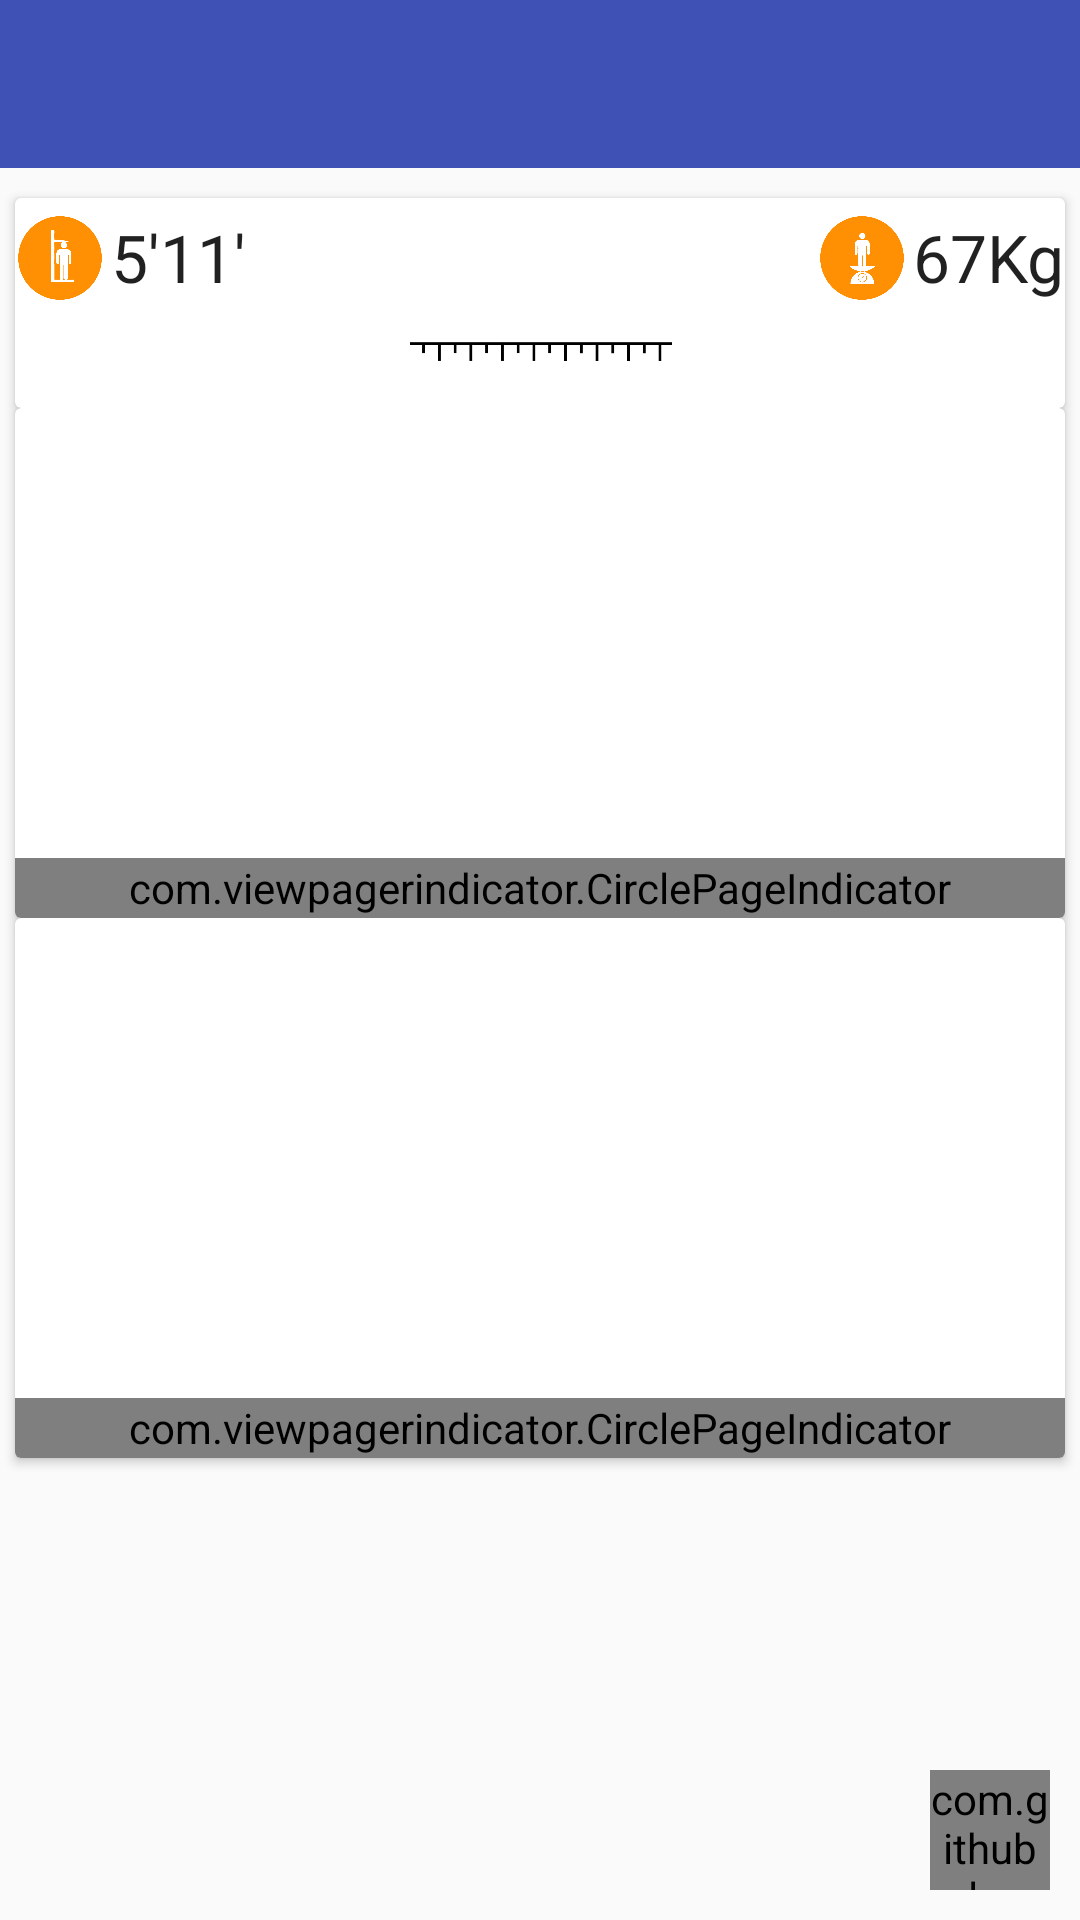

Write the Android layout XML for this screen, with the resource values it uses.
<!-- AndroidManifest.xml: application theme AppTheme -->
<!-- res/layout/activity_landing.xml -->
<?xml version="1.0" encoding="utf-8"?>
<FrameLayout xmlns:android="http://schemas.android.com/apk/res/android"
    xmlns:fab="http://schemas.android.com/apk/res-auto"
    xmlns:tools="http://schemas.android.com/tools"
    android:layout_width="match_parent"
    android:layout_height="match_parent"
    tools:context="fettle.iiitd.com.fettle.Activities.LandingActivity">

    <LinearLayout
        android:layout_width="match_parent"
        android:layout_height="match_parent"
        android:orientation="vertical">

    <android.support.v7.widget.Toolbar
        android:id="@+id/toolbar"
        android:layout_width="match_parent"
        android:layout_height="wrap_content"
        android:background="@color/colorPrimary" />

    <android.support.v7.widget.CardView
        android:layout_width="match_parent"
        android:layout_height="wrap_content"
        android:layout_marginLeft="5dp"
        android:layout_marginRight="5dp"
        android:layout_marginTop="10dp">

        <LinearLayout
            android:layout_width="match_parent"
            android:layout_height="wrap_content"
            android:layout_marginBottom="5dp"
            android:layout_marginTop="5dp"
            android:orientation="vertical">

            <LinearLayout
                android:layout_width="match_parent"
                android:layout_height="wrap_content"
                android:orientation="horizontal">

                <ImageView
                    android:layout_width="30dp"
                    android:layout_height="30dp"
                    android:src="@drawable/height" />

                

                <TextView
                    android:layout_width="wrap_content"
                    android:layout_height="wrap_content"
                    android:layout_marginLeft="2dp"
                    android:gravity="bottom"
                    android:text="5'11'"
                    android:textAppearance="?android:attr/textAppearanceLarge" />

                <View
                    android:layout_width="wrap_content"
                    android:layout_height="0dp"
                    android:layout_weight="1" />

                <ImageView
                    android:layout_width="30dp"
                    android:layout_height="30dp"
                    android:src="@drawable/weight" />

                

                <TextView
                    android:layout_width="wrap_content"
                    android:layout_height="wrap_content"
                    android:layout_marginLeft="2dp"
                    android:gravity="bottom"
                    android:text="67Kg"
                    android:textAppearance="?android:attr/textAppearanceLarge" />

            </LinearLayout>

            <ImageView
                android:layout_width="100dp"
                android:layout_height="30dp"
                android:layout_gravity="center"
                android:src="@drawable/ruler" />
        </LinearLayout>

    </android.support.v7.widget.CardView>

        <android.support.v7.widget.CardView
            android:layout_width="match_parent"
            android:layout_height="170dp"
            android:layout_marginLeft="5dp"
            android:layout_marginRight="5dp">

        <LinearLayout
            android:layout_width="match_parent"
            android:layout_height="match_parent"
            android:orientation="vertical">

            <android.support.v4.view.ViewPager
                android:id="@+id/pager1"
                android:layout_width="match_parent"
                android:layout_height="150dp" />

            <com.viewpagerindicator.CirclePageIndicator
                android:id="@+id/indicator1"
                android:layout_width="match_parent"
                android:layout_height="20dp"
                android:layout_gravity="center_horizontal" />

        </LinearLayout>
    </android.support.v7.widget.CardView>

    <android.support.v7.widget.CardView
        android:layout_width="match_parent"
        android:layout_height="180dp"
        android:layout_marginLeft="5dp"
        android:layout_marginRight="5dp">

        <LinearLayout
            android:layout_width="match_parent"
            android:layout_height="match_parent"
            android:orientation="vertical">

            <android.support.v4.view.ViewPager
                android:id="@+id/pager2"
                android:layout_width="match_parent"
                android:layout_height="160dp" />

            <com.viewpagerindicator.CirclePageIndicator
                android:id="@+id/indicator2"
                android:layout_width="match_parent"
                android:layout_height="20dp"
                android:layout_gravity="center_horizontal" />

        </LinearLayout>
    </android.support.v7.widget.CardView>

    </LinearLayout>

    <com.github.clans.fab.FloatingActionMenu
        android:id="@+id/fab"
        android:layout_width="40dp"
        android:layout_height="40dp"
        android:layout_gravity="bottom|right"
        android:layout_marginBottom="10dp"
        android:layout_marginLeft="10dp"
        android:layout_marginRight="10dp"
        fab:menu_animationDelayPerItem="50"
        fab:menu_backgroundColor="@android:color/transparent"
        fab:menu_buttonSpacing="0dp"
        fab:menu_colorNormal="@android:color/holo_green_light"
        fab:menu_colorPressed="@android:color/holo_green_dark"
        fab:menu_colorRipple="#99FFFFFF"
        fab:menu_fab_label="your_label_here"
        fab:menu_fab_size="normal"
        fab:menu_icon="@drawable/fab"
        fab:menu_labels_colorNormal="#333333"
        fab:menu_labels_colorPressed="#444444"
        fab:menu_labels_colorRipple="#66FFFFFF"
        fab:menu_labels_cornerRadius="3dp"
        fab:menu_labels_ellipsize="none"
        fab:menu_labels_hideAnimation="@anim/fab_slide_out_to_right"
        fab:menu_labels_margin="0dp"
        fab:menu_labels_maxLines="-1"
        fab:menu_labels_padding="8dp"
        fab:menu_labels_paddingBottom="4dp"
        fab:menu_labels_paddingLeft="8dp"
        fab:menu_labels_paddingRight="8dp"
        fab:menu_labels_paddingTop="4dp"
        fab:menu_labels_position="left"
        fab:menu_labels_showAnimation="@anim/fab_slide_in_from_right"
        fab:menu_labels_showShadow="true"
        fab:menu_labels_singleLine="false"
        fab:menu_labels_textColor="#FFFFFF"
        fab:menu_labels_textSize="14sp"
        fab:menu_openDirection="up"
        fab:menu_shadowColor="#66000000"
        fab:menu_shadowRadius="4dp"
        fab:menu_shadowXOffset="1dp"
        fab:menu_shadowYOffset="3dp"
        fab:menu_showShadow="true">

        <com.github.clans.fab.FloatingActionButton
            android:id="@+id/fab1"
            android:layout_width="20dp"
            android:layout_height="20dp"
            android:onClick="onClick"
            android:src="@drawable/order"
            fab:fab_colorNormal="@android:color/holo_green_light"
            fab:fab_colorPressed="@android:color/holo_green_dark"
            fab:fab_label="Menu item 1"
            fab:fab_size="mini" />

        <com.github.clans.fab.FloatingActionButton
            android:id="@+id/fab2"
            android:layout_width="wrap_content"
            android:layout_height="wrap_content"
            android:onClick="onClick"
            android:src="@drawable/homefood"
            fab:fab_colorNormal="@android:color/holo_green_light"
            fab:fab_colorPressed="@android:color/holo_green_dark"
            fab:fab_label="Menu item 2"
            fab:fab_size="mini" />

    </com.github.clans.fab.FloatingActionMenu>

</FrameLayout>
<!-- resources referenced by this layout -->
<resources>
  <color name="colorPrimary">#3F51B5</color>
  <!-- drawable fab: png bitmap (drawable, 3728 bytes) -->
  <!-- drawable height: png bitmap (drawable, 32970 bytes) -->
  <!-- drawable homefood: png bitmap (drawable, 30044 bytes) -->
  <!-- drawable order: png bitmap (drawable, 45148 bytes) -->
  <!-- drawable ruler: png bitmap (drawable, 20029 bytes) -->
  <!-- drawable weight: png bitmap (drawable, 34898 bytes) -->
  <style name="AppTheme" parent="Theme.AppCompat.DayNight.DarkActionBar">
          
          <item name="colorPrimary">@color/colorPrimary</item>
          <item name="colorPrimaryDark">@color/colorPrimaryDark</item>
          <item name="colorAccent">@color/colorAccent</item>
      </style>
  <color name="colorPrimaryDark">#303F9F</color>
  <color name="colorAccent">#FF4081</color>
</resources>
